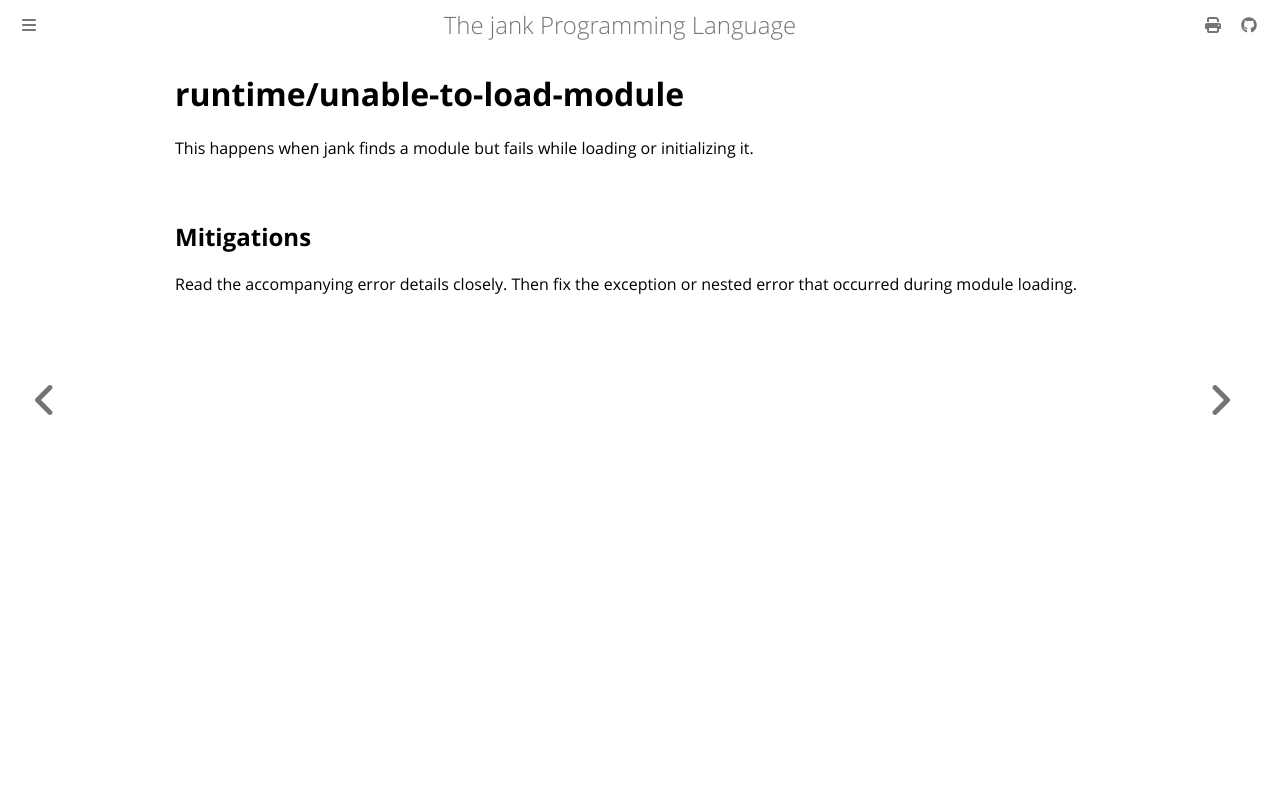

repository: jank-lang/jank · page: reference/error/runtime/unable-to-load-module.html · generator: mdbook

# runtime/unable-to-load-module
This happens when jank finds a module but fails while loading or initializing it.

## Mitigations
Read the accompanying error details closely. Then fix the exception or nested
error that occurred during module loading.
